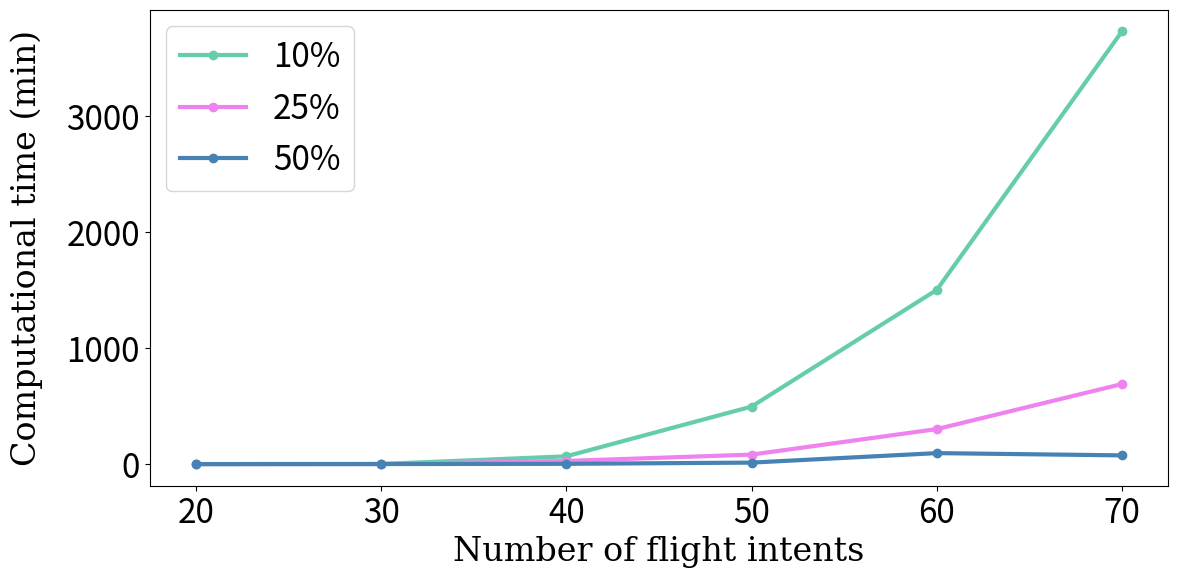

Here is the Python script that generated this plot:
"""
Plot hardcoded times it takes to achieve certain percentiles of optimality for the small network scenario versus number of intents.

Saves a single figure with 4 series (10%, 25%, 30%, 50%) to ./results/hardcoded_percentiles/time_until_percentiles.png
"""

import os

import matplotlib.pyplot as plt


def plot_hardcoded_times() -> None:
    """Plot the provided hardcoded data using the same style as plot_results.py."""

    # X-axis: number of intents
    num_intents = [20, 30, 40, 50, 60, 70]

    # Times are in seconds; convert to minutes for plotting
    time_until_10pct_sec = [15, 67, 4033, 29729, 90019, 223590]
    time_until_25pct_sec = [15, 46, 1636, 4910, 18090, 41368]
    time_until_30pct_sec = [15, 46, 1093, 4910, 15211, 35667]
    time_until_50pct_sec = [15, 30, 151, 778, 5678, 4514]

    time_until_10pct_min = [v / 60.0 for v in time_until_10pct_sec]
    time_until_25pct_min = [v / 60.0 for v in time_until_25pct_sec]
    time_until_30pct_min = [v / 60.0 for v in time_until_30pct_sec]
    time_until_50pct_min = [v / 60.0 for v in time_until_50pct_sec]

    # Styling similar to plot_results.py
    fontsize = 24
    linewidth = 3

    colors = {
        "10%": "mediumaquamarine",
        "25%": "violet",
        "30%": "tomato",
        "50%": "steelblue",
    }

    fig, ax = plt.subplots(1, 1, figsize=(12, 6))

    ax.plot(num_intents, time_until_10pct_min, marker="o", ls="-", linewidth=linewidth, color=colors["10%"], label="10%")
    ax.plot(num_intents, time_until_25pct_min, marker="o", ls="-", linewidth=linewidth, color=colors["25%"], label="25%")
    # ax.plot(num_intents, time_until_30pct_min, marker="o", ls="-", linewidth=linewidth, color=colors["30%"], label="30%")
    ax.plot(num_intents, time_until_50pct_min, marker="o", ls="-", linewidth=linewidth, color=colors["50%"], label="50%")

    ax.set_xlabel("Number of flight intents", family="serif", fontsize=fontsize)
    ax.set_ylabel("Computational time (min)", family="serif", fontsize=fontsize, labelpad=17)
    ax.set_xticks(num_intents)
    ax.tick_params(axis="both", labelsize=fontsize)
    ax.legend(fontsize=fontsize)

    fig.tight_layout(pad=1.5)

    out_dir = "./results/hardcoded_percentiles"
    os.makedirs(out_dir, exist_ok=True)

    fig.savefig(os.path.join(out_dir, "time_until_percentiles_medium.pdf"), format="pdf", bbox_inches="tight", pad_inches=0.4)
    
    print("Saved plot to ./results/hardcoded_percentiles/time_until_percentiles_medium.png")


if __name__ == "__main__":
    plot_hardcoded_times()

# ================= END OF FILE =================
